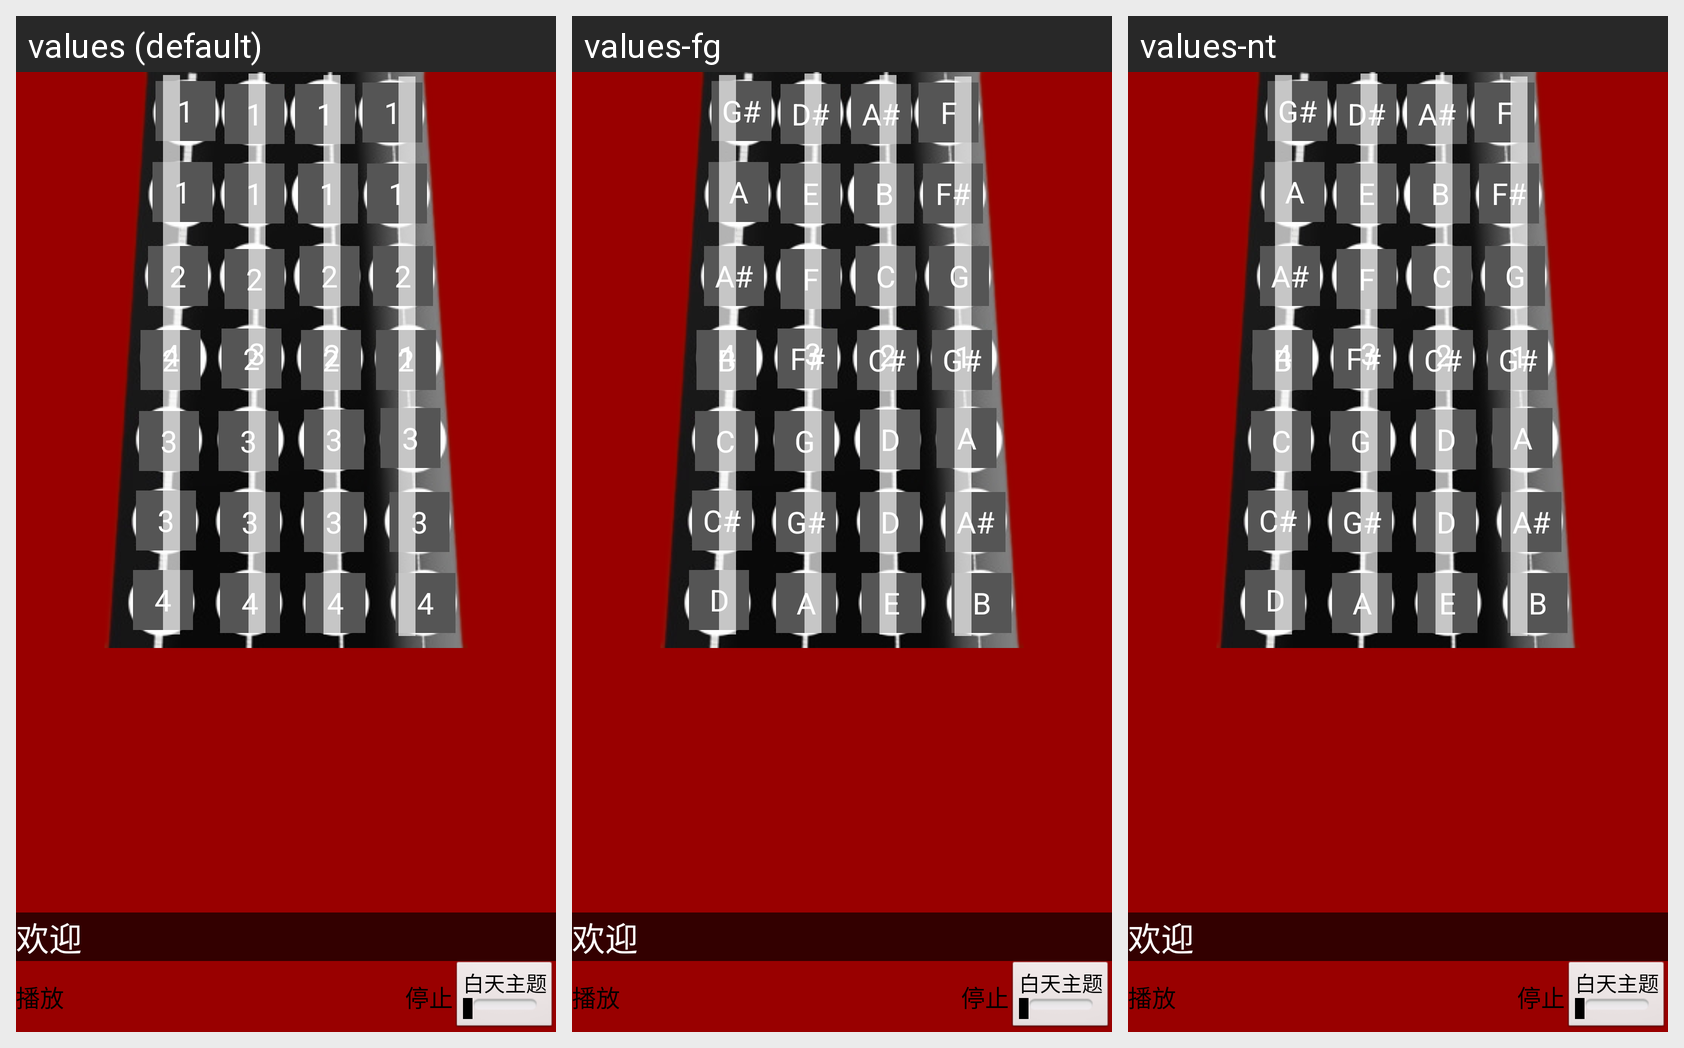

Locale-by-locale string values for the Android screen shown in this grid:
Android screen res/layout/activity_main.xml rendered under 3 locales, left to right: values (default), values-fg, values-nt. Device: Nexus 5 (rendered at 1080×1920; each locale shown at half size, 540×960, under a caption strip naming it); theme AppTheme.
Strings drawn on this screen, with the default value and each locale's value (text and hints the layout hard-codes appear in the picture but are not listed):

btn_play
  values: 播放
  values-fg: 播放  [not translated; the default value is used]
  values-nt: 播放  [not translated; the default value is used]

btn_stop
  values: 停止
  values-fg: 停止  [not translated; the default value is used]
  values-nt: 停止  [not translated; the default value is used]

a0
  values: 1
  values-fg: A
  values-nt: A

g0s
  values: 1
  values-fg: G#
  values-nt: G#

b0
  values: 2
  values-fg: B
  values-nt: B

a0s
  values: 2
  values-fg: A#
  values-nt: A#

c1
  values: 3
  values-fg: C
  values-nt: C

c1s
  values: 3
  values-fg: C#
  values-nt: C#

d1
  values: 4
  values-fg: D
  values-nt: D

d1s
  values: 1
  values-fg: D#
  values-nt: D#

e1
  values: 1
  values-fg: E
  values-nt: E

f1
  values: 2
  values-fg: F
  values-nt: F

f1s
  values: 2
  values-fg: F#
  values-nt: F#

g1
  values: 3
  values-fg: G
  values-nt: G

g1s
  values: 3
  values-fg: G#
  values-nt: G#

a1
  values: 4
  values-fg: A
  values-nt: A

a1s
  values: 1
  values-fg: A#
  values-nt: A#

b1
  values: 1
  values-fg: B
  values-nt: B

c2
  values: 2
  values-fg: C
  values-nt: C

c2s
  values: 2
  values-fg: C#
  values-nt: C#

d2
  values: 3
  values-fg: D
  values-nt: D

e2
  values: 4
  values-fg: E
  values-nt: E

b2
  values: 4
  values-fg: B
  values-nt: B

a2s
  values: 3
  values-fg: A#
  values-nt: A#

a2
  values: 3
  values-fg: A
  values-nt: A

g2s
  values: 2
  values-fg: G#
  values-nt: G#

g2
  values: 2
  values-fg: G
  values-nt: G

f2s
  values: 1
  values-fg: F#
  values-nt: F#

f2
  values: 1
  values-fg: F
  values-nt: F
